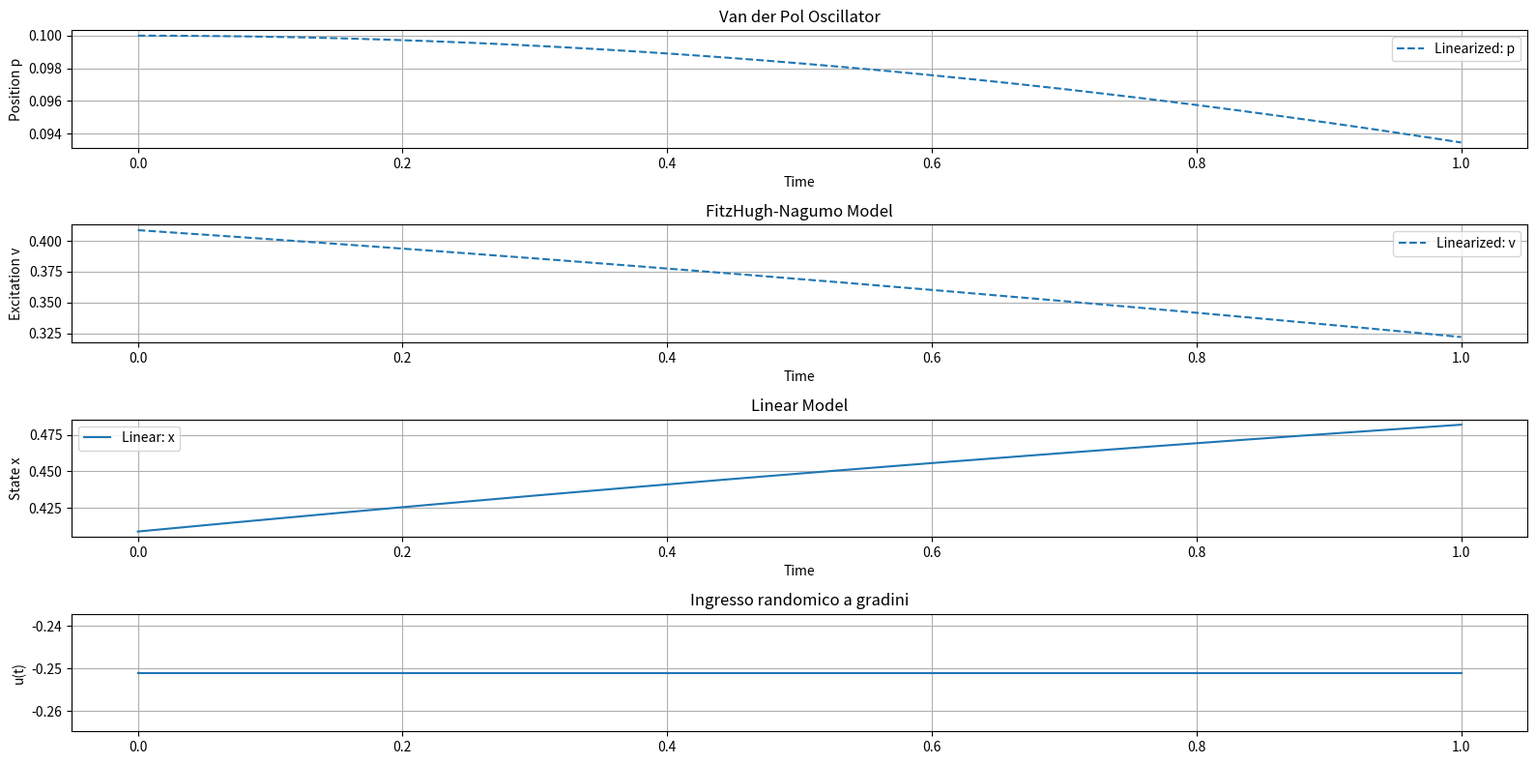
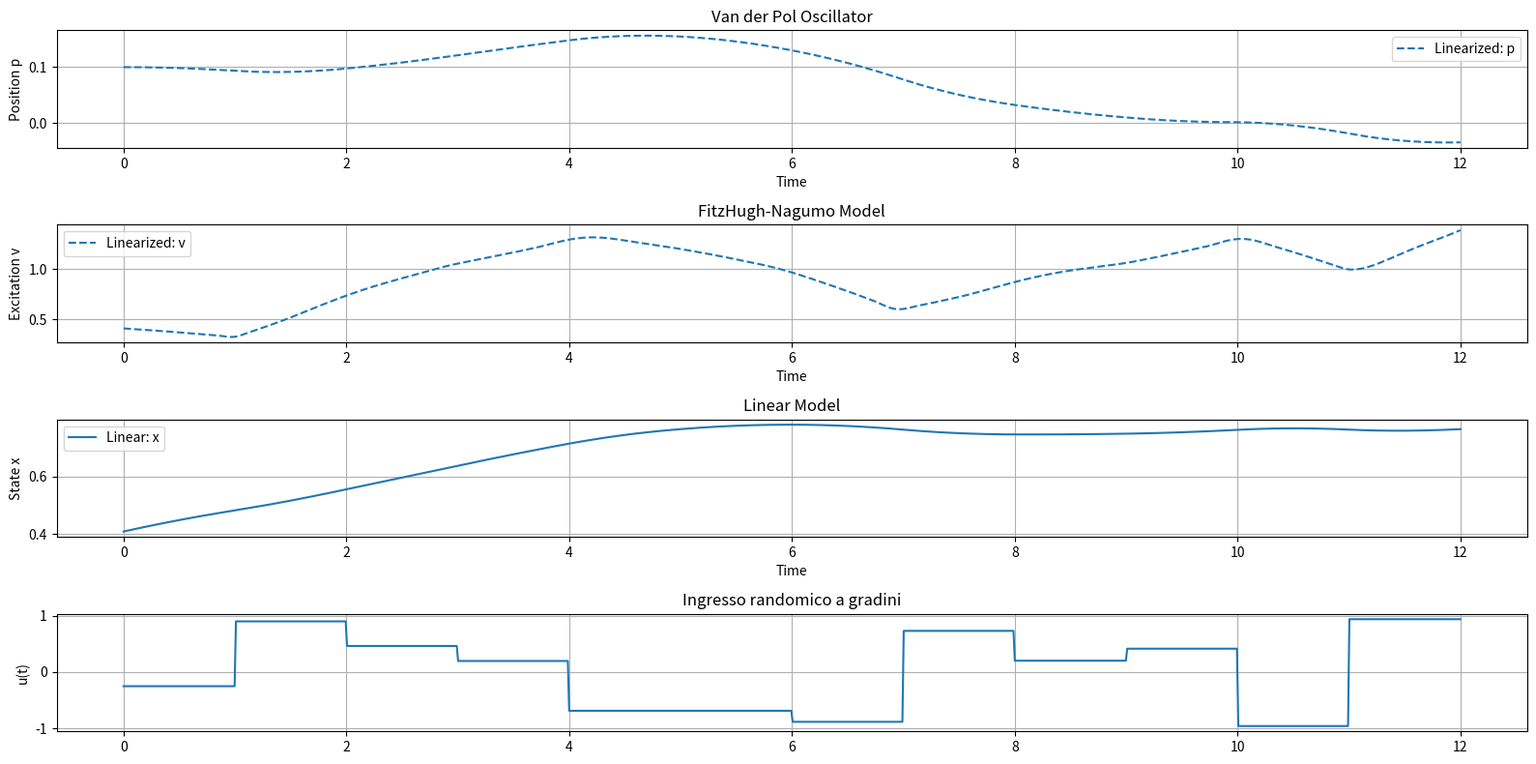
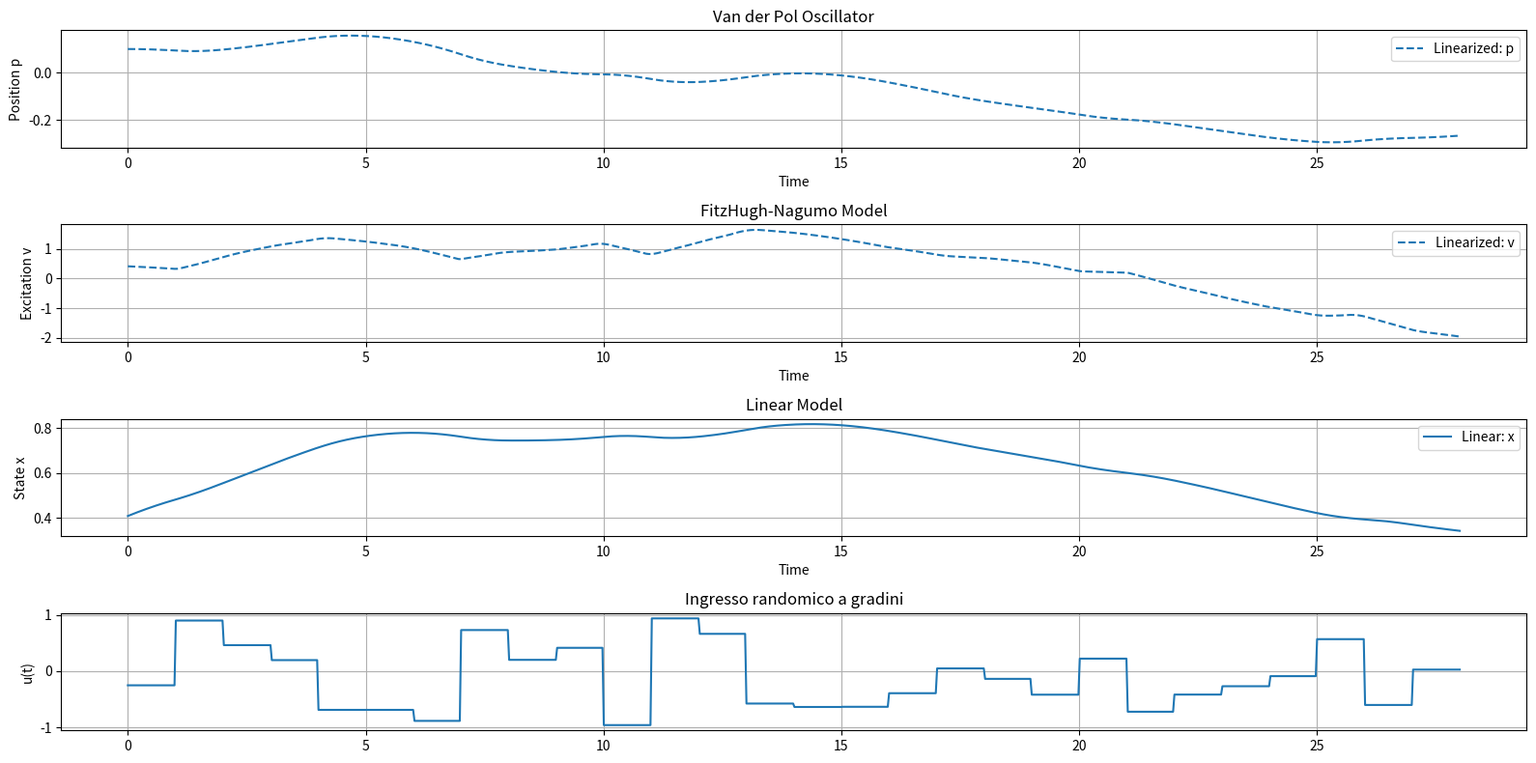
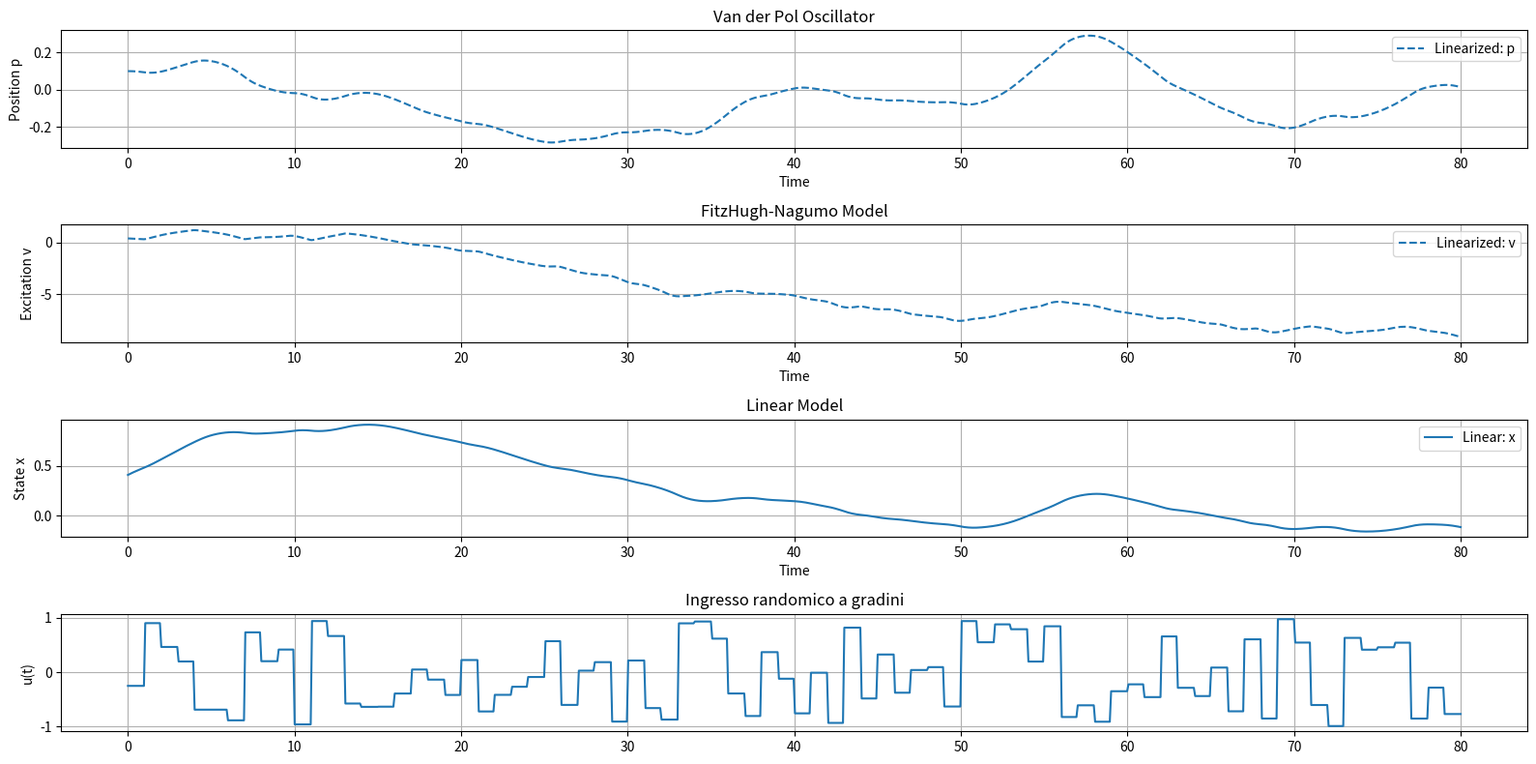
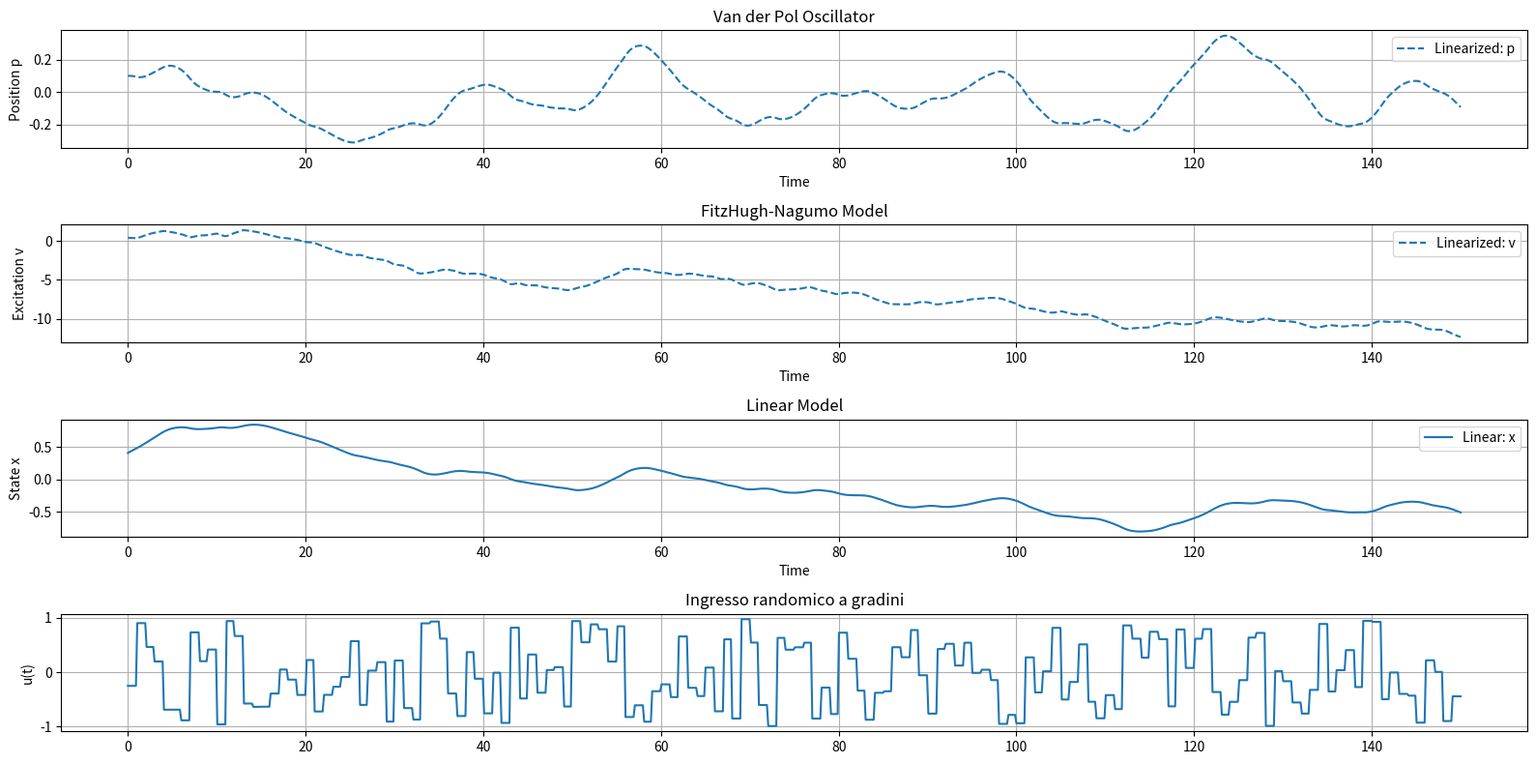

Recreate these plots in Python, in order.
import numpy as np
import matplotlib.pyplot as plt
from scipy.integrate import solve_ivp
from scipy.optimize import fsolve
import argparse


class Dynamics: 
    def __init__(self, mhu=1, k=50, c=-1, both=False, stab=False, method="FE"):
        # -------------------------------
        # Parametri
        self.mu = mhu       # <0
        self.step_size = 1.0
        self.c = c          # for linsys

        self.tau = 0.8
        self.a = -0.3
        self.b = 1.4
        self.v_fact = k     # <2.3

        self.control_delta = 0.2

        self.v_star = fsolve(self.fhn_equilibrium, 0)[0]
        self.w_star = (self.v_star - self.a) / self.b
        self.eq_fhn_np = np.array([self.v_star, self.w_star])
        self.method = method


        # -------------------------------
        term_time = [1, 12, 28, 80, 150]
        for t in term_time:
            self.t_span = (0, t) 
            self.t_eval = np.linspace(*self.t_span, 1000)
            self.u_array = self.generate_random_input(self.t_eval, step_size=self.step_size)

            self.init_config()
            self.plot(both)

        models = ['vdp', 'fhn']
        if stab: 
            for m in models: self.stability(m)


    @staticmethod
    def parse_arguments():
        parser = argparse.ArgumentParser(description="Run results analysis with optional display and plotting.")
        parser.add_argument("--both", action="store_true", help="Select both Nonlinear and Linearised models.")
        parser.add_argument("--stab", action="store_true", help="Plot the RootLocus.")
        parser.add_argument("--mhu", type=float, default=-1.0, help="For vdp (float).")
        parser.add_argument("--k", type=float, default=2, help="For fhn (float).")
        parser.add_argument("--c", type=float, default=-1, help="For linsys (float).")
        parser.add_argument("--method", type=str, default="TU", help="For linsys (string).")
        args = parser.parse_args()
        return args


    # -------------------------------
    # Grafici
    def plot(self, both):
        plt.figure(figsize=(16, 8))

        # Van der Pol
        plt.subplot(4, 1, 1)
        if both: plt.plot(self.sol_vdp.t, self.sol_vdp.y[0], label='Nonlinear: p')
        plt.plot(self.sol_lin_vdp.t, self.sol_lin_vdp.y[0], '--', label='Linearized: p')
        plt.title('Van der Pol Oscillator')
        plt.xlabel('Time')
        plt.ylabel('Position p')
        plt.legend()
        plt.grid()

        # FitzHugh-Nagumo
        plt.subplot(4, 1, 2)
        if both: plt.plot(self.sol_fhn.t, self.sol_fhn.y[0], label='Nonlinear: v')
        plt.plot(self.sol_lin_fhn.t, self.sol_lin_fhn.y[0], '--', label='Linearized: v')
        plt.title('FitzHugh-Nagumo Model')
        plt.xlabel('Time')
        plt.ylabel('Excitation v')
        plt.legend()
        plt.grid()

        # LinearSystem
        plt.subplot(4, 1, 3)
        plt.plot(self.sol_linsys.t, self.sol_linsys.y[0], label='Linear: x')
        plt.title('Linear Model')
        plt.xlabel('Time')
        plt.ylabel('State x')
        plt.legend()
        plt.grid()

        # Ingresso
        plt.subplot(4, 1, 4)
        plt.plot(self.t_eval, self.u_array, label='u(t)')
        plt.title('Ingresso randomico a gradini')
        plt.ylabel('u(t)')
        plt.grid()

        plt.tight_layout()
        plt.show()


    def init_config(self): 
        # -------------------------------
        # Matrici Linearizzate
        self.A_vdp_np, self.B_vdp_np = self.vdp_dyn(self.mu)
        self.eq_vdp_np = np.array([0.0, 0.0])

        self.A_fhn_np, self.B_fhn_np = self.fhn_dyn(self.v_fact)

        self.A_linsys, self.B_linsys = self.linsys_dyn()
        self.eq_linsys = np.array([0.0, 0.0])
        # -------------------------------
        # Simulazione

        # Iniziali (piccola perturbazione attorno al punto di equilibrio)
        x0_vdp = self.eq_vdp_np + np.array([0.1, 0.0])
        x0_fhn = self.eq_fhn_np + np.array([0.1, 0.0])
        x0_linsys = self.eq_fhn_np + np.array([0.1, 0.0])

        # Simulazioni non lineari
        self.sol_vdp = solve_ivp(self.van_der_pol, self.t_span, x0_vdp, args=(self.mu,), t_eval=self.t_eval)
        self.sol_fhn = solve_ivp(self.fitzhugh_nagumo, self.t_span, x0_fhn, args=(self.tau, self.a, self.b, self.v_fact), t_eval=self.t_eval)

        # Simulazioni linearizzate
        self.sol_lin_vdp = solve_ivp(self.linear_system, self.t_span, x0_vdp, args=(self.A_vdp_np, self.B_vdp_np, self.eq_vdp_np), t_eval=self.t_eval)
        self.sol_lin_fhn = solve_ivp(self.linear_system, self.t_span, x0_fhn, args=(self.A_fhn_np, self.B_fhn_np, self.eq_fhn_np), t_eval=self.t_eval)
        self.sol_linsys = solve_ivp(self.linear_system, self.t_span, x0_linsys, args=(self.A_linsys, self.B_linsys, self.eq_linsys), t_eval=self.t_eval)

    # -------------------------------
    # stability
    def stability(self, mode):
        # --- VDP Root Locus Plot ---
        
        values = np.arange(-3.5, 3.5, 0.5)        
        plt.figure(figsize=(10, 5))
        for k in values:
            if mode=='vdp':     A, _ = self.vdp_dyn(k)
            elif mode=='fhn':   A, _ = self.fhn_dyn(k)
            
            eigs = np.linalg.eigvals(A)
            for eig in eigs:
                color = 'red' if np.real(eig) > 0 else 'green'
                plt.scatter(np.real(eig), np.imag(eig), color=color, label=f"param={k}" if k == values[0] else "")
        plt.axvline(0, color='black', linestyle='--', linewidth=1)
        
        if mode=='vdp':     plt.title("Root Locus of A_vdp_np as μ varies")
        elif mode=='fhn':   plt.title("Root Locus of A_fhn_np as v_star varies")

        plt.xlabel("Re(λ)")
        plt.ylabel("Im(λ)")
        plt.grid(True)
        plt.tight_layout()
        plt.show()


    # -------------------------------
    # dyn matrix
    def vdp_dyn(self, mhu): 
        A = self.control_delta*np.array([[0.0, 1.0], [-1.0, mhu]])
        B = self.control_delta*np.array([0, 1])
        return A, B
    
    def fhn_dyn(self, k): 
        A = self.control_delta*np.array([[k * (1 - 3 * self.v_star**2), -k], [1 / self.tau, -self.b / self.tau]])
        B = self.control_delta*np.array([k, 0])
        return A, B
    
    def linsys_dyn(self): 
        A = self.control_delta*np.array([[-0.01, 1], [0, self.c]])
        B = self.control_delta*np.array([0, 1])
        return A, B

    # -------------------------------
    # Funzione per generare un segnale randomico a gradini
    def generate_random_input(self, t_eval, step_size=2.0, low=-1.0, high=1.0, seed=42):
        np.random.seed(seed)
        t_min, t_max = t_eval[0], t_eval[-1]
        steps = np.arange(t_min, t_max, step_size)
        values = np.random.uniform(low, high, size=len(steps))
        
        u_t = np.zeros_like(t_eval)
        for i, t in enumerate(t_eval):
            index = int((t - t_min) // step_size)
            u_t[i] = values[min(index, len(values) - 1)]
        
        return u_t

    # -------------------------------
    # Dinamica Van der Pol (non lineare)
    def van_der_pol(self, t, x, mu):
        p, v = x
        u = np.interp(t, self.t_eval, self.u_array)

        dp = v
        dv = -p + mu * (1 - p**2) * v + u
        return [dp, dv]

    # -------------------------------
    # Dinamica FitzHugh-Nagumo (non lineare)
    def fitzhugh_nagumo(self, t, x, tau, a, b, fact):
        v, w = x
        u = np.interp(t, self.t_eval, self.u_array)

        dv = fact * (v - v**3 - w) + fact * u
        dw = (v - a - b * w) / tau
        return [dv, dw]

    # -------------------------------
    # Equilibrio FitzHugh-Nagumo
    def fhn_equilibrium(self, v):
        return v - v**3 - (v - self.a) / self.b

    # -------------------------------
    # Dinamica Linearizzata (generica)
    def linear_system(self, t, x, A, B, eq):
        u = np.interp(t, self.t_eval, self.u_array)
        return A @ (x - eq) + B * u


    def _linear_system(self, t, x, A, B, eq):
        u = np.interp(t, self.t_eval, self.u_array)
        h = self.step_size
        method = self.method

        if method == "TU":  # Tustin (bilinear)
            I = np.eye(A.shape[0])
            Ad = np.linalg.inv(I - 0.5 * h * A) @ (I + 0.5 * h * A)
            Bd = np.linalg.inv(I - 0.5 * h * A) @ (h * B)
            return Ad @ (x - eq) + Bd * u

        elif method == "FE":  # Forward Euler
            return (x - eq) + h * (A @ (x - eq) + B * u)

        elif method == "BE":  # Backward Euler (implicit)
            I = np.eye(A.shape[0])
            Ad = np.linalg.inv(I - h * A)
            Bd = h * Ad @ B
            return Ad @ (x - eq) + Bd * u

        elif method == "exact":  # Matrix exponential solution
            from scipy.linalg import expm
            Ad = expm(A * h)
            Bd = np.linalg.solve(A, (Ad - np.eye(A.shape[0]))) @ B if np.linalg.matrix_rank(A) == A.shape[0] else h * B
            return Ad @ (x - eq) + Bd * u

        elif method == "RK4":  # Runge-Kutta 4
            def f(x_): return A @ (x_ - eq) + B * u
            k1 = f(x)
            k2 = f(x + 0.5 * h * k1)
            k3 = f(x + 0.5 * h * k2)
            k4 = f(x + h * k3)
            return x - eq + (h / 6.0) * (k1 + 2*k2 + 2*k3 + k4)

        else:
            raise ValueError(f"Unknown method: {method}")



if __name__ == "__main__":
    args = Dynamics.parse_arguments()
    Dynamics(mhu=args.mhu, k=args.k, c=args.c, both=args.both, stab=args.stab, method=args.method)
